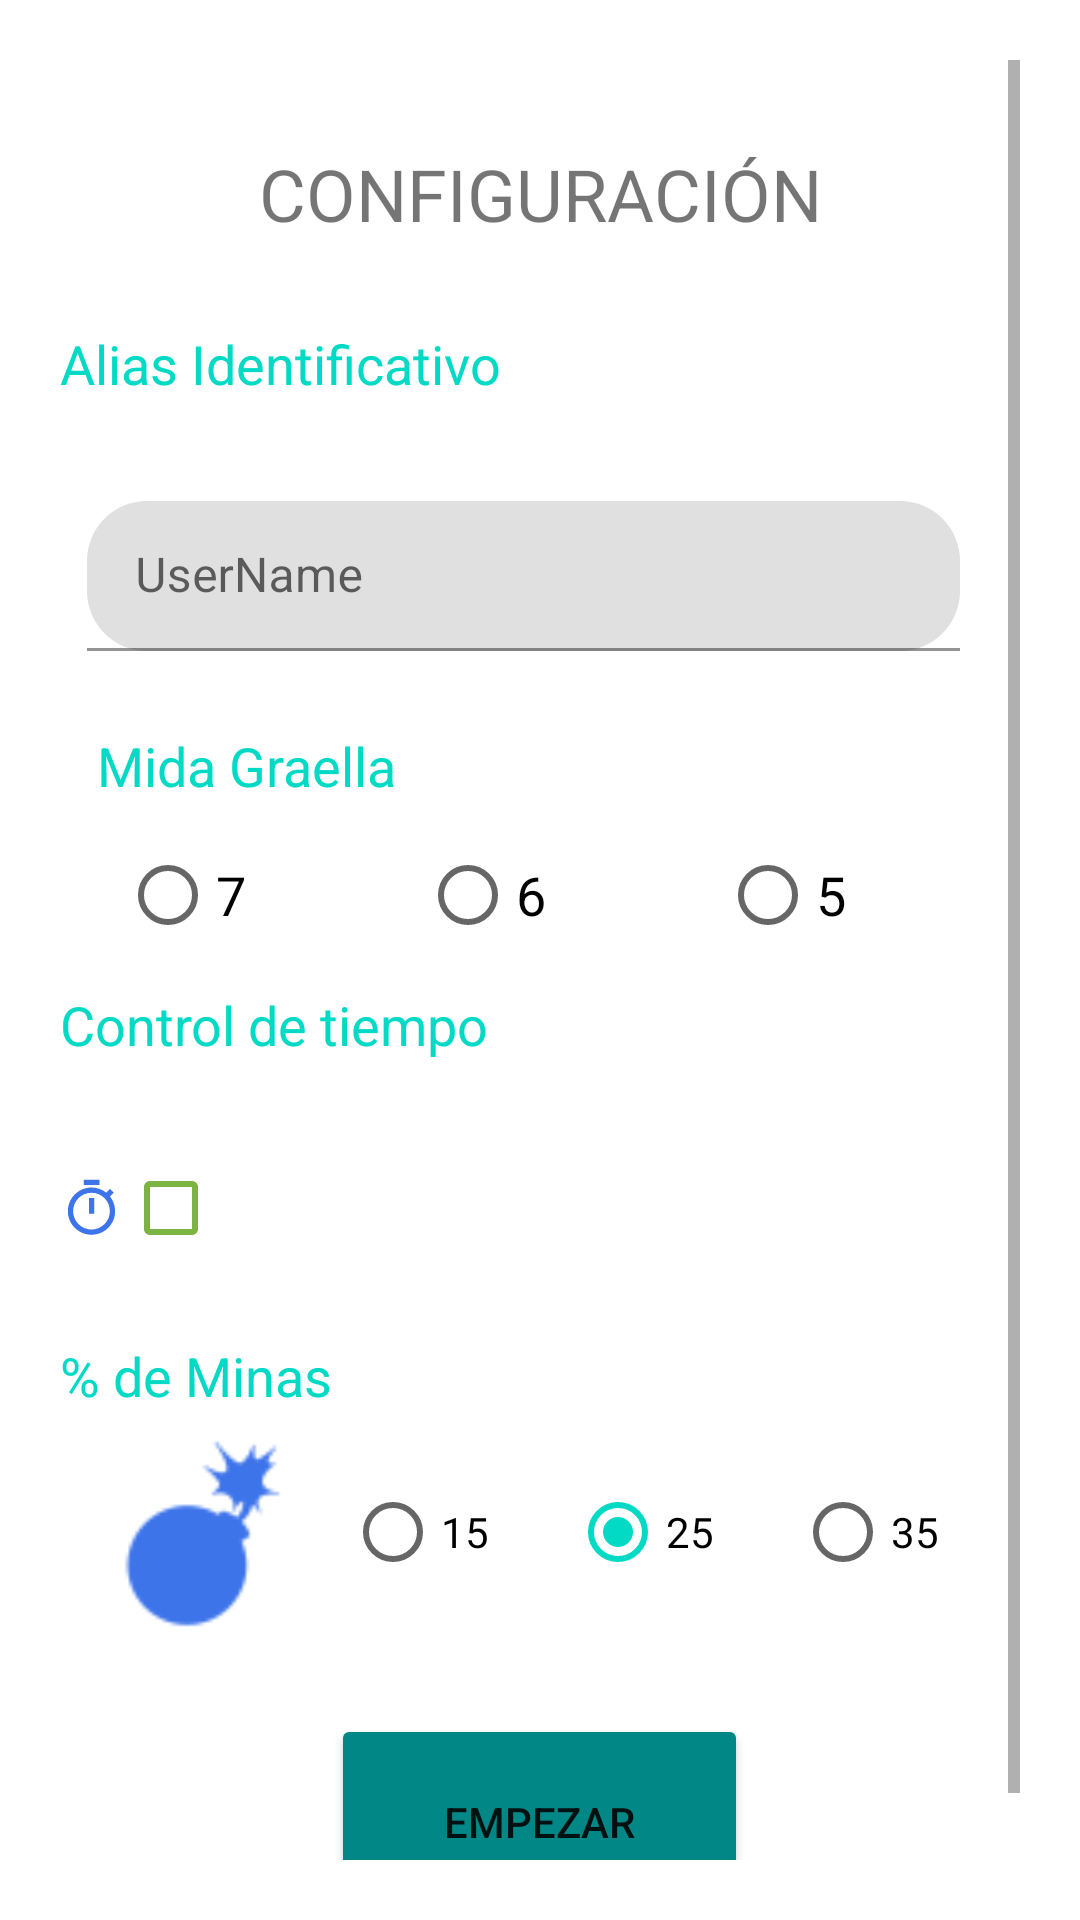

Reconstruct the res/layout file that produces this screen, plus the resources it refers to.
<!-- AndroidManifest.xml: application theme Theme.Buscaminas -->
<!-- res/layout/configuration.xml -->
<?xml version="1.0" encoding="utf-8"?>
<LinearLayout xmlns:android="http://schemas.android.com/apk/res/android"
    xmlns:app="http://schemas.android.com/apk/res-auto"
    android:layout_width="match_parent"
    android:layout_height="match_parent"
    android:orientation="vertical"
    android:padding="20dp"
    android:paddingStart="20dp"
    android:paddingRight="20dp">

    <ScrollView
        android:layout_width="match_parent"
        android:layout_height="wrap_content">

        <LinearLayout
            android:layout_width="match_parent"
            android:layout_height="wrap_content"
            android:orientation="vertical">

            <LinearLayout
                android:layout_width="match_parent"
                android:layout_height="89dp"
                android:orientation="horizontal">

                <TextView
                    android:id="@+id/configuración"
                    android:layout_width="278dp"
                    android:layout_height="match_parent"
                    android:layout_weight="1"
                    android:gravity="center"
                    android:shadowRadius="15"
                    android:text="CONFIGURACIÓN"
                    android:textAlignment="center"
                    android:textSize="24sp" />
            </LinearLayout>

            <LinearLayout
                android:layout_width="match_parent"
                android:layout_height="match_parent"
                android:orientation="horizontal">

                <TextView
                    android:id="@+id/textView3"
                    android:layout_width="wrap_content"
                    android:layout_height="32dp"
                    android:layout_gravity="bottom"
                    android:layout_weight="1"
                    android:text="Alias Identificativo"
                    android:textColor="@color/teal_200"
                    android:textSize="18sp" />
            </LinearLayout>

            <LinearLayout
                android:layout_width="match_parent"
                android:layout_height="92dp"
                android:layout_gravity="center"
                android:gravity="center"
                android:orientation="horizontal"
                android:paddingTop="10dp"
                android:paddingEnd="20dp">

                <ImageView
                    android:id="@+id/imageView3"
                    android:layout_width="61dp"
                    android:layout_height="65dp"
                    android:layout_weight="1"
                    android:paddingTop="10dp"
                    android:paddingRight="10dp"
                    android:scaleType="fitStart"
                    app:srcCompat="@drawable/ic_usericon" />


                <com.google.android.material.textfield.TextInputLayout
                    android:layout_width="wrap_content"
                    android:layout_height="match_parent"
                    android:gravity="center"
                    app:boxCornerRadiusBottomEnd="20dp"
                    app:boxCornerRadiusBottomStart="20dp"
                    app:boxCornerRadiusTopEnd="20dp"
                    app:boxCornerRadiusTopStart="20dp">

                    <com.google.android.material.textfield.TextInputEditText
                        android:id="@+id/EditText_username"
                        android:layout_width="291dp"
                        android:layout_height="50dp"
                        android:drawablePadding="15dp"
                        android:focusable="auto"
                        android:focusableInTouchMode="true"
                        android:hint="UserName"
                        android:inputType="text"
                        android:shadowRadius="20" />

                </com.google.android.material.textfield.TextInputLayout>


            </LinearLayout>

            <LinearLayout
                android:layout_width="match_parent"
                android:layout_height="wrap_content"
                android:gravity="center"
                android:orientation="horizontal"
                android:paddingTop="10dp">

                <ImageView
                    android:id="@+id/imageView4"
                    android:layout_width="wrap_content"
                    android:layout_height="match_parent"
                    android:layout_weight="1"
                    app:srcCompat="@drawable/ic_gridicon" />

                <TextView
                    android:id="@+id/textView6"
                    android:layout_width="315dp"
                    android:layout_height="wrap_content"
                    android:layout_weight="1"
                    android:paddingStart="10dp"
                    android:text="@string/mida_graella"
                    android:textAlignment="textStart"
                    android:textColor="@color/teal_200"
                    android:textSize="18sp" />
            </LinearLayout>

            <LinearLayout
                android:layout_width="match_parent"
                android:layout_height="wrap_content"
                android:orientation="horizontal">

                <RadioGroup
                    android:id="@+id/RadioGroupGraella"
                    android:layout_width="391dp"
                    android:layout_height="62dp"
                    android:layout_weight="1"
                    android:orientation="horizontal"
                    android:paddingStart="20dp">

                    <RadioButton
                        android:id="@+id/radioButton"
                        android:layout_width="0dp"
                        android:layout_height="match_parent"
                        android:layout_weight="1"
                        android:text="7"
                        android:textSize="18sp" />

                    <RadioButton
                        android:id="@+id/radioButton2"
                        android:layout_width="0dp"
                        android:layout_height="match_parent"
                        android:layout_weight="1"
                        android:text="6"
                        android:textSize="18sp" />

                    <RadioButton
                        android:id="@+id/lastRadioButton"
                        android:layout_width="0dp"
                        android:layout_height="match_parent"
                        android:layout_weight="1"
                        android:text="5"
                        android:textSize="18sp" />
                </RadioGroup>
            </LinearLayout>

            <LinearLayout
                android:layout_width="match_parent"
                android:layout_height="117dp"
                android:orientation="vertical">

                <TextView
                    android:id="@+id/textView8"
                    android:layout_width="match_parent"
                    android:layout_height="wrap_content"
                    android:text="Control de tiempo"
                    android:textColor="@color/teal_200"
                    android:textSize="18sp" />

                <LinearLayout
                    android:layout_width="match_parent"
                    android:layout_height="88dp"
                    android:orientation="horizontal"
                    android:paddingTop="10dp">

                    <ImageView
                        android:id="@+id/imageView5"
                        android:layout_width="44dp"
                        android:layout_height="match_parent"
                        android:layout_weight="1"
                        app:srcCompat="@drawable/ic_clockicon" />

                    <CheckBox
                        android:id="@+id/checkBox"
                        style="@style/Widget.AppCompat.CompoundButton.CheckBox"
                        android:layout_width="322dp"
                        android:layout_height="match_parent"
                        android:layout_weight="1"
                        android:buttonTint="#7CB342"
                        android:checked="false"
                        android:scaleX="1"
                        android:scaleY="1" />
                </LinearLayout>
            </LinearLayout>

            <LinearLayout
                android:layout_width="match_parent"
                android:layout_height="125dp"
                android:orientation="vertical">

                <TextView
                    android:id="@+id/textView9"
                    android:layout_width="match_parent"
                    android:layout_height="wrap_content"
                    android:text="% de Minas"
                    android:textColor="@color/teal_200"
                    android:textSize="18sp" />

                <LinearLayout
                    android:layout_width="match_parent"
                    android:layout_height="80dp"
                    android:orientation="horizontal">

                    <ImageView
                        android:id="@+id/imageView6"
                        android:layout_width="190dp"
                        android:layout_height="match_parent"
                        android:layout_weight="1"
                        app:srcCompat="@drawable/ic_bomb" />

                    <RadioGroup
                        android:id="@+id/RadioGroupBombs"
                        android:layout_width="match_parent"
                        android:layout_height="match_parent"
                        android:layout_weight="1"
                        android:orientation="horizontal"
                        android:checkedButton="@+id/radioButton6">

                        <RadioButton
                            android:id="@+id/radioButton4"
                            android:layout_width="0dp"
                            android:layout_height="match_parent"
                            android:layout_weight="1"
                            android:text="15" />

                        <RadioButton
                            android:id="@+id/radioButton6"
                            android:layout_width="0dp"
                            android:layout_height="match_parent"
                            android:layout_weight="1"
                            android:text="25" />

                        <RadioButton
                            android:id="@+id/radioButton5"
                            android:layout_width="0dp"
                            android:layout_height="match_parent"
                            android:layout_weight="1"
                            android:text="35" />
                    </RadioGroup>
                </LinearLayout>
            </LinearLayout>


            <Button
                android:id="@+id/EmpezarDesdeConfig"
                android:layout_width="139dp"
                android:layout_height="72dp"
                android:layout_gravity="center"
                android:backgroundTint="@color/teal_700"
                android:text="EMPEZAR" />

        </LinearLayout>
    </ScrollView>

</LinearLayout>
<!-- resources referenced by this layout -->
<resources>
  <color name="teal_200">#FF03DAC5</color>
  <color name="teal_700">#FF018786</color>
  <!-- drawable ic_bomb: png bitmap (drawable-hdpi, 644 bytes) -->
  <!-- drawable ic_clockicon (drawable-anydpi) -->
  <vector xmlns:android="http://schemas.android.com/apk/res/android"
      android:width="24dp"
      android:height="24dp"
      android:viewportWidth="24"
      android:viewportHeight="24"
      android:tint="#0C51E5"
      android:alpha="0.8">
    <path
        android:fillColor="@android:color/white"
        android:pathData="M15,1L9,1v2h6L15,1zM11,14h2L13,8h-2v6zM19.03,7.39l1.42,-1.42c-0.43,-0.51 -0.9,-0.99 -1.41,-1.41l-1.42,1.42C16.07,4.74 14.12,4 12,4c-4.97,0 -9,4.03 -9,9s4.02,9 9,9 9,-4.03 9,-9c0,-2.12 -0.74,-4.07 -1.97,-5.61zM12,20c-3.87,0 -7,-3.13 -7,-7s3.13,-7 7,-7 7,3.13 7,7 -3.13,7 -7,7z"/>
  </vector>
  <!-- drawable ic_usericon (drawable-anydpi) -->
  <vector xmlns:android="http://schemas.android.com/apk/res/android"
      android:width="24dp"
      android:height="24dp"
      android:viewportWidth="24"
      android:viewportHeight="24"
      android:tint="#0C51E5"
      android:alpha="0.8">
    <path
        android:fillColor="@android:color/white"
        android:pathData="M12,12c2.21,0 4,-1.79 4,-4s-1.79,-4 -4,-4 -4,1.79 -4,4 1.79,4 4,4zM12,14c-2.67,0 -8,1.34 -8,4v2h16v-2c0,-2.66 -5.33,-4 -8,-4z"/>
  </vector>
  <string name="mida_graella">Mida Graella</string>
  <style name="Theme.Buscaminas" parent="Theme.MaterialComponents.DayNight.DarkActionBar">
          
          <item name="colorPrimary">@color/purple_500</item>
          <item name="colorPrimaryVariant">@color/purple_700</item>
          <item name="colorOnPrimary">@color/white</item>
          
          <item name="colorSecondary">@color/teal_200</item>
          <item name="colorSecondaryVariant">@color/teal_700</item>
          <item name="colorOnSecondary">@color/black</item>
          
          <item name="android:statusBarColor" tools:targetApi="l">?attr/colorPrimaryVariant</item>
          
      </style>
  <color name="purple_500">#FF6200EE</color>
  <color name="purple_700">#FF3700B3</color>
  <color name="white">#FFFFFFFF</color>
  <color name="black">#FF000000</color>
</resources>
